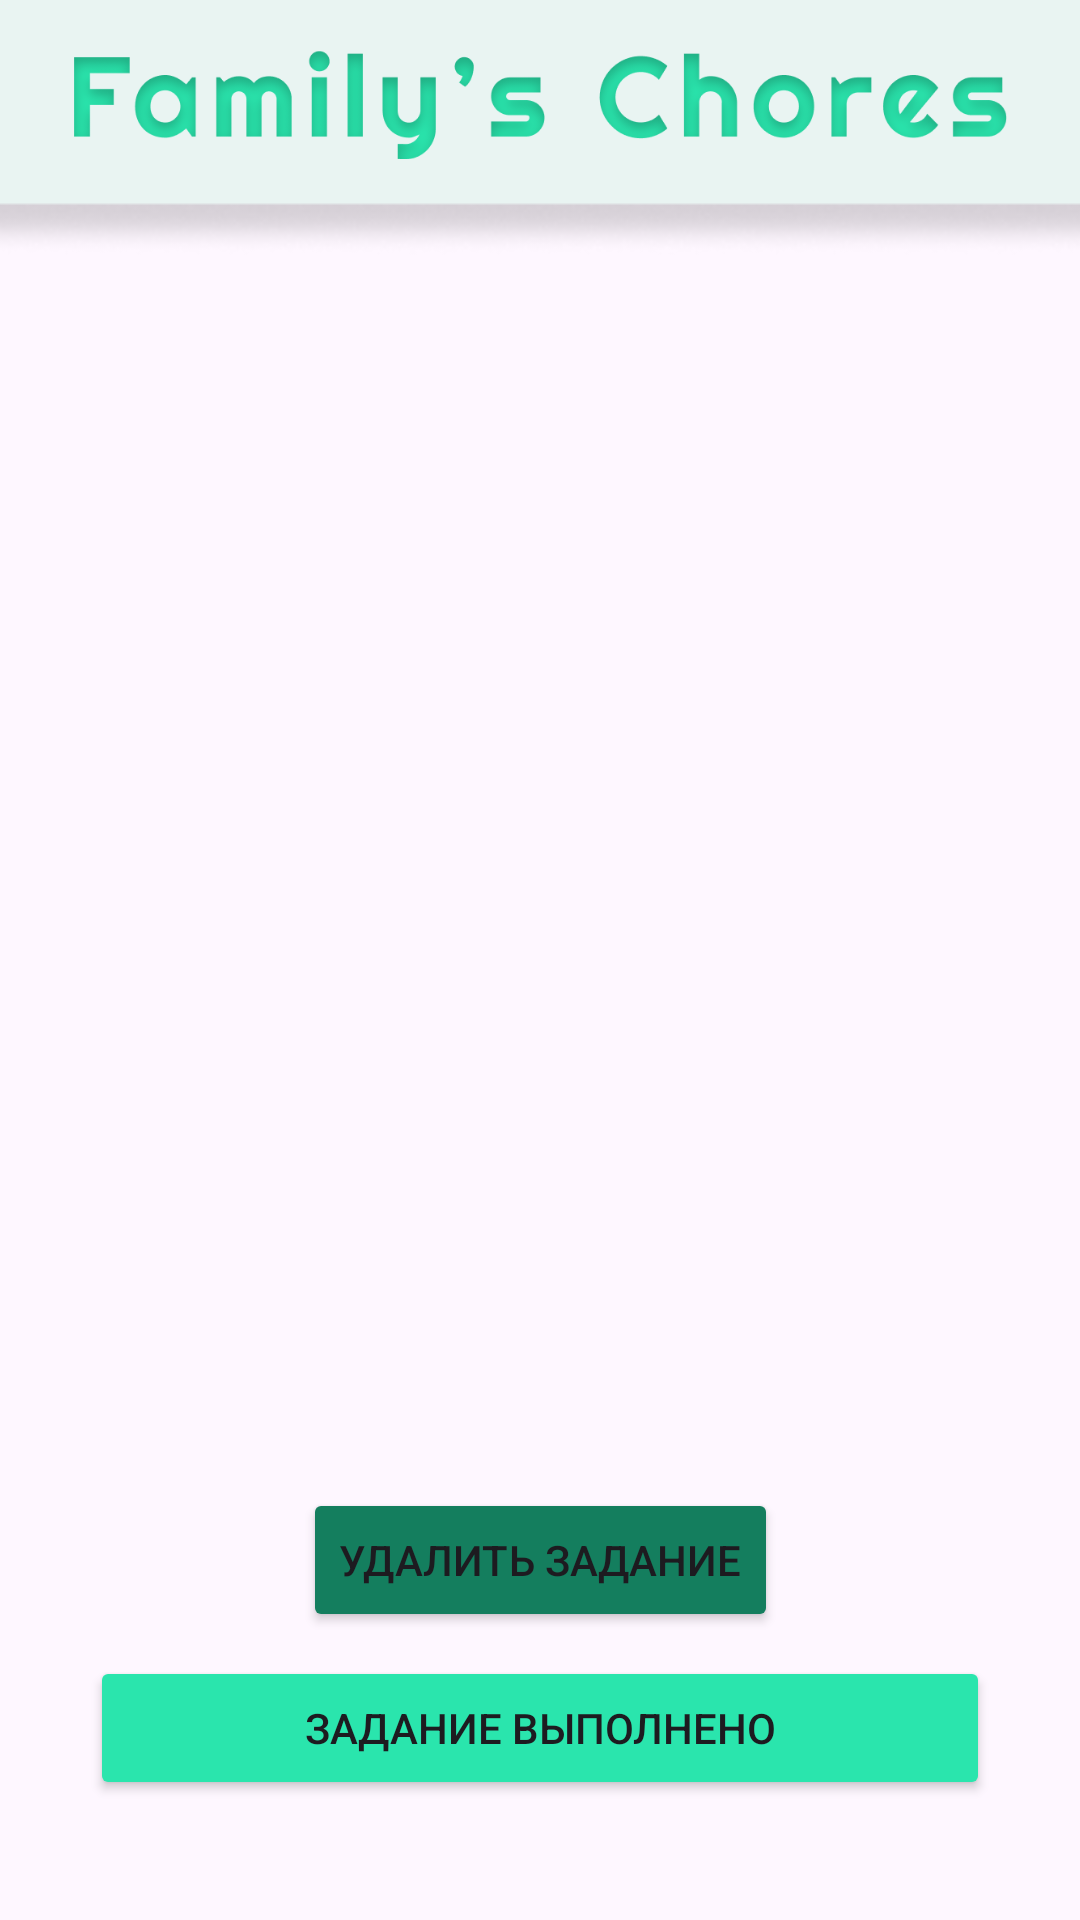

Android layout source for this screen:
<!-- AndroidManifest.xml: application theme Theme.FamilysChores -->
<!-- res/layout/activity_task_detail.xml -->
<?xml version="1.0" encoding="utf-8"?>
<androidx.constraintlayout.widget.ConstraintLayout xmlns:android="http://schemas.android.com/apk/res/android"
    xmlns:app="http://schemas.android.com/apk/res-auto"
    xmlns:tools="http://schemas.android.com/tools"
    android:layout_width="match_parent"
    android:layout_height="match_parent">

    <ImageView
        android:id="@+id/imageView3"
        android:layout_width="wrap_content"
        android:layout_height="wrap_content"
        android:scaleType="center"
        app:layout_constraintEnd_toEndOf="parent"
        app:layout_constraintStart_toStartOf="parent"
        app:layout_constraintTop_toTopOf="parent"
        app:srcCompat="@drawable/ic_abc" />

    <ImageView
        android:id="@+id/imageView"
        android:layout_width="311dp"
        android:layout_height="38dp"
        android:layout_marginTop="16dp"
        app:layout_constraintEnd_toEndOf="parent"
        app:layout_constraintStart_toStartOf="parent"
        app:layout_constraintTop_toTopOf="parent"
        app:srcCompat="@drawable/ic_name" />

    <TextView
        android:id="@+id/task_nameView"
        android:layout_width="339dp"
        android:layout_height="77dp"
        android:layout_marginStart="24dp"
        android:layout_marginTop="10dp"
        android:layout_marginEnd="24dp"
        android:textSize="20sp"
        app:layout_constraintEnd_toEndOf="parent"
        app:layout_constraintStart_toStartOf="parent"
        app:layout_constraintTop_toBottomOf="@+id/imageView3" />

    <TextView
        android:id="@+id/task_descriptionView"
        android:layout_width="339dp"
        android:layout_height="77dp"
        android:layout_marginStart="24dp"
        android:layout_marginTop="10dp"
        android:layout_marginEnd="24dp"
        android:textSize="20sp"
        app:layout_constraintEnd_toEndOf="parent"
        app:layout_constraintStart_toStartOf="parent"
        app:layout_constraintTop_toBottomOf="@+id/task_nameView" />

    <TextView
        android:id="@+id/task_assigneeView"
        android:layout_width="339dp"
        android:layout_height="77dp"
        android:layout_marginStart="24dp"
        android:layout_marginTop="10dp"
        android:layout_marginEnd="24dp"
        android:textSize="20sp"
        app:layout_constraintEnd_toEndOf="parent"
        app:layout_constraintStart_toStartOf="parent"
        app:layout_constraintTop_toBottomOf="@+id/task_descriptionView" />

    <TextView
        android:id="@+id/task_rewardView"
        android:layout_width="339dp"
        android:layout_height="77dp"
        android:layout_marginStart="24dp"
        android:layout_marginTop="10dp"
        android:layout_marginEnd="24dp"
        android:textSize="20sp"
        app:layout_constraintEnd_toEndOf="parent"
        app:layout_constraintStart_toStartOf="parent"
        app:layout_constraintTop_toBottomOf="@+id/task_assigneeView" />

    <Button
        android:id="@+id/sign_in_button"
        android:layout_width="match_parent"
        android:layout_height="wrap_content"
        android:layout_marginStart="30dp"
        android:layout_marginEnd="30dp"
        android:layout_marginBottom="40dp"
        android:backgroundTint="#2AE5AD"
        android:text="Задание выполнено"
        app:layout_constraintBottom_toBottomOf="parent"
        app:layout_constraintEnd_toEndOf="parent"
        app:layout_constraintStart_toStartOf="parent" />

    <Button
        android:id="@+id/delete_task_button"
        android:layout_width="wrap_content"
        android:layout_height="wrap_content"
        android:layout_marginBottom="8dp"
        android:backgroundTint="#147E5E"
        android:text="Удалить задание"
        app:layout_constraintBottom_toTopOf="@+id/sign_in_button"
        app:layout_constraintEnd_toEndOf="parent"
        app:layout_constraintStart_toStartOf="parent" />

</androidx.constraintlayout.widget.ConstraintLayout>
<!-- resources referenced by this layout -->
<resources>
  <!-- drawable ic_abc: png bitmap (drawable, 6108 bytes) -->
  <!-- drawable ic_name: png bitmap (drawable, 44159 bytes) -->
  <style name="Theme.FamilysChores" parent="Base.Theme.FamilysChores" />
  <style name="Base.Theme.FamilysChores" parent="Theme.Material3.DayNight.NoActionBar">
          
           <item name="colorPrimary">@color/black</item>
      </style>
  <!-- not gathered from this repository: default colours our renderer supplied (Android Studio template values) -->
  <color name="black">#FF000000</color>
</resources>
